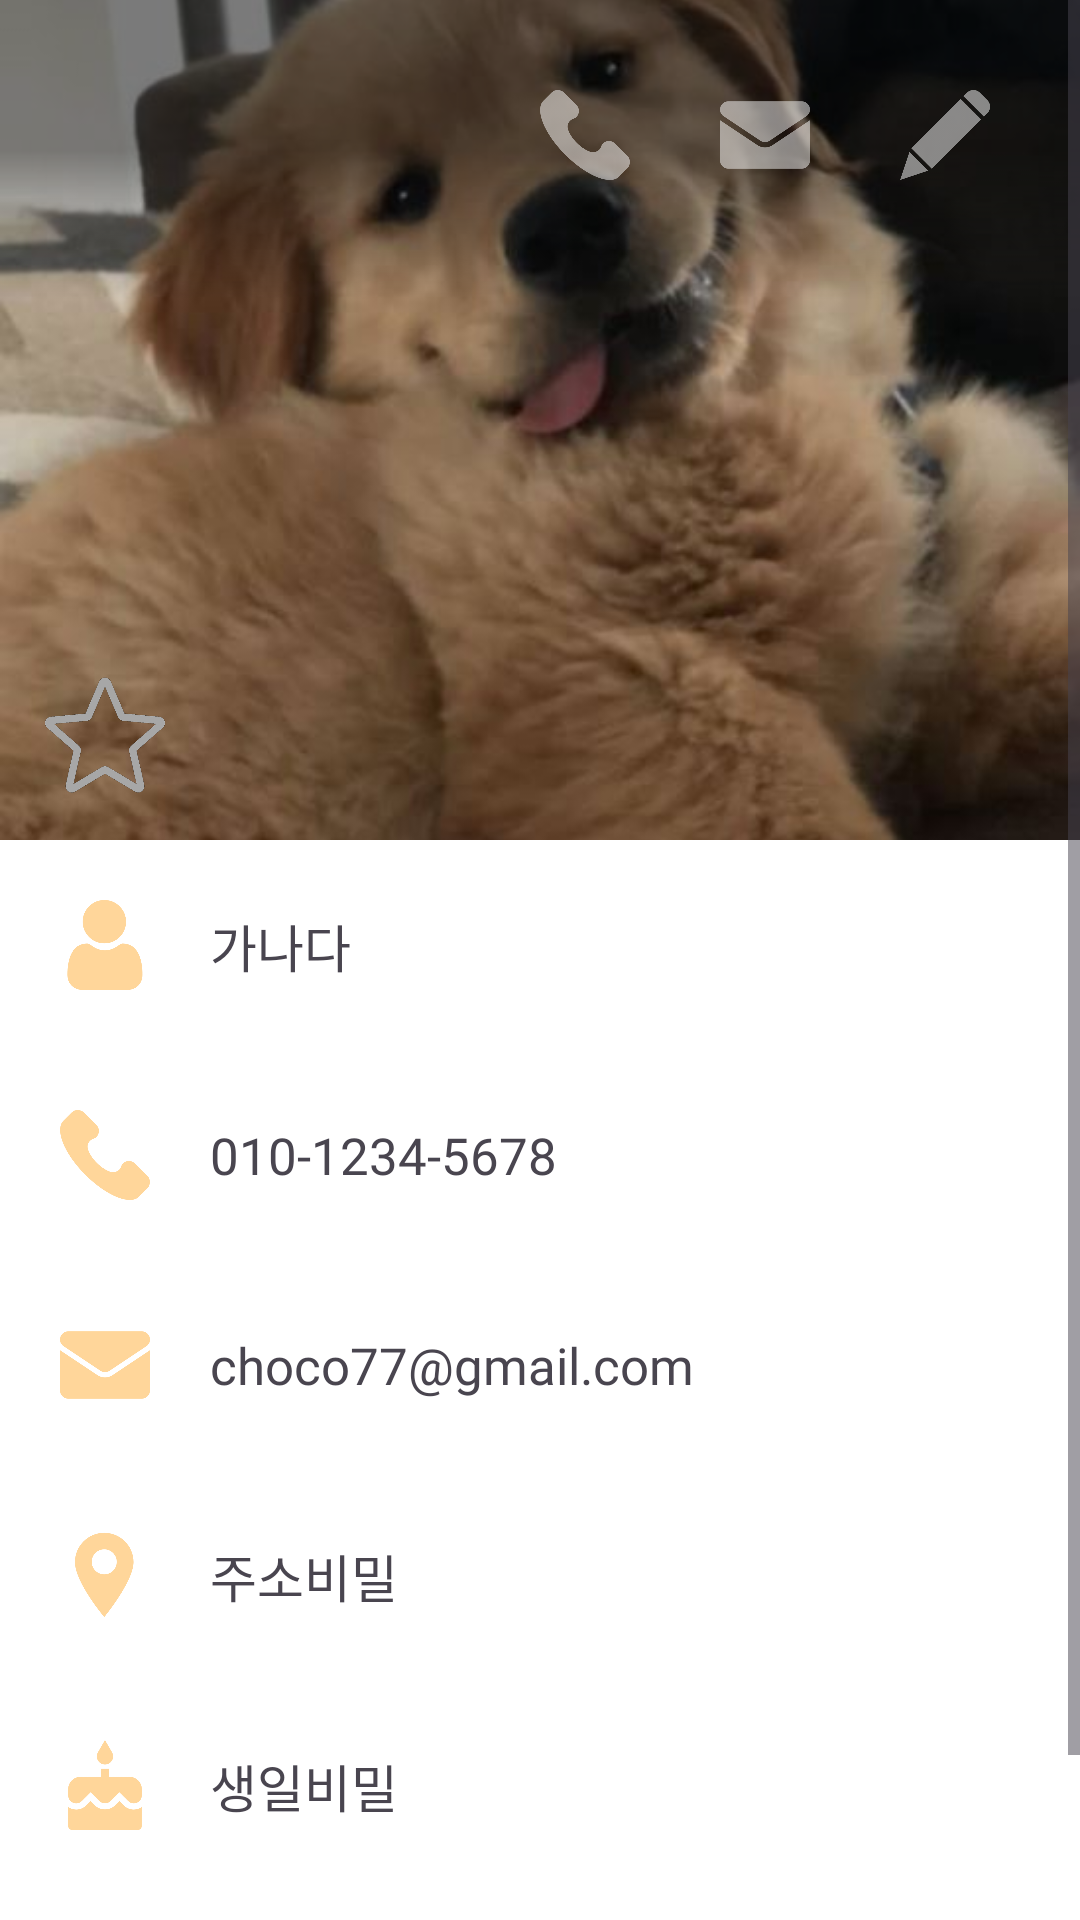

Android layout source for this screen:
<!-- AndroidManifest.xml: application theme Theme.Team7ContactApp -->
<!-- res/layout/activity_contact_detail.xml -->
<?xml version="1.0" encoding="utf-8"?>
<ScrollView xmlns:android="http://schemas.android.com/apk/res/android"
    xmlns:app="http://schemas.android.com/apk/res-auto"
    xmlns:tools="http://schemas.android.com/tools"
    android:layout_width="match_parent"
    android:layout_height="match_parent"
    android:fillViewport="true"
    tools:context=".ContactDetailActivity"
    android:background="@color/white">


    <androidx.constraintlayout.widget.ConstraintLayout
        android:layout_width="match_parent"
        android:layout_height="match_parent"
        app:layout_constraintEnd_toEndOf="parent"
        app:layout_constraintStart_toStartOf="parent"
        app:layout_constraintTop_toTopOf="parent">


        
        <androidx.appcompat.widget.AppCompatImageView
            android:id="@+id/iv_profile"
            android:layout_width="match_parent"
            android:layout_height="0dp"
            android:scaleType="centerCrop"
            android:src="@drawable/img_dog"
            app:layout_constraintEnd_toEndOf="parent"
            app:layout_constraintHeight_percent="0.4"
            app:layout_constraintStart_toStartOf="parent"
            app:layout_constraintTop_toTopOf="parent" />

        
        <View
            android:layout_width="match_parent"
            android:layout_height="100dp"
            android:background="@drawable/gradient_overlay"
            app:layout_constraintEnd_toEndOf="@+id/iv_profile"
            app:layout_constraintStart_toStartOf="@+id/iv_profile"
            app:layout_constraintTop_toTopOf="@+id/iv_profile" />


        
        <androidx.appcompat.widget.AppCompatImageView
            android:id="@+id/iv_pen"
            android:layout_width="30dp"
            android:layout_height="30dp"
            android:layout_margin="30dp"
            android:alpha="0.5"
            android:src="@drawable/img_pen"
            app:layout_constraintEnd_toEndOf="@id/iv_profile"
            app:layout_constraintTop_toTopOf="@+id/iv_profile"
            app:tint="@color/white" />

        <androidx.appcompat.widget.AppCompatImageView
            android:id="@+id/ic_back"
            android:layout_width="30dp"
            android:layout_height="30dp"
            android:layout_margin="20dp"
            android:alpha="0.5"
            android:src="@drawable/back"
            app:layout_constraintStart_toStartOf="parent"
            app:layout_constraintTop_toTopOf="parent"
            app:tint="@color/white" />


        
        <androidx.appcompat.widget.AppCompatImageView
            android:id="@+id/activity_contact_detail_star"
            android:layout_width="40dp"
            android:layout_height="40dp"
            android:layout_margin="15dp"
            android:layout_marginStart="16dp"
            android:layout_marginBottom="12dp"
            android:clickable="true"
            android:focusable="true"
            android:src="@drawable/staroff"
            app:layout_constraintBottom_toBottomOf="@+id/iv_profile"
            app:layout_constraintStart_toStartOf="parent"
            tools:ignore="TouchTargetSizeCheck,SpeakableTextPresentCheck" />


        <androidx.appcompat.widget.AppCompatImageView
            android:id="@+id/iv_call"
            android:layout_width="30dp"
            android:layout_height="30dp"
            android:layout_margin="30dp"
            android:alpha="0.5"
            android:src="@drawable/img_call"
            app:layout_constraintBottom_toBottomOf="@+id/iv_email"
            app:layout_constraintEnd_toStartOf="@+id/iv_email"
            app:layout_constraintTop_toTopOf="@+id/iv_email"
            app:tint="@color/white" />

        
        <androidx.appcompat.widget.AppCompatImageView
            android:id="@+id/iv_email"
            android:layout_width="30dp"
            android:layout_height="30dp"
            android:layout_margin="30dp"
            android:alpha="0.5"
            android:src="@drawable/img_email"
            app:layout_constraintBottom_toBottomOf="@+id/iv_pen"
            app:layout_constraintEnd_toStartOf="@+id/iv_pen"
            app:layout_constraintTop_toTopOf="@+id/iv_pen"
            app:tint="@color/white" />


        
        <androidx.constraintlayout.widget.ConstraintLayout
            android:layout_width="match_parent"
            android:layout_height="wrap_content"
            android:padding="20dp"
            app:layout_constraintEnd_toEndOf="parent"
            app:layout_constraintStart_toStartOf="parent"
            app:layout_constraintTop_toBottomOf="@+id/iv_profile">

            
            <androidx.appcompat.widget.AppCompatImageView
                android:id="@+id/tv_name"
                android:layout_width="30dp"
                android:layout_height="30dp"
                app:layout_constraintStart_toStartOf="parent"
                app:layout_constraintTop_toTopOf="parent"
                app:srcCompat="@drawable/img_user"
                app:tint="@color/LightOrange" />

            <TextView
                android:id="@+id/tv_nameinfo"
                style="@style/MypageTextStyle"
                android:layout_width="wrap_content"
                android:layout_height="wrap_content"
                android:layout_marginStart="20dp"
                android:text="가나다"
                app:layout_constraintBottom_toBottomOf="@+id/tv_name"
                app:layout_constraintStart_toEndOf="@+id/tv_name"
                app:layout_constraintTop_toTopOf="@+id/tv_name" />

            <androidx.appcompat.widget.AppCompatImageView
                android:id="@+id/tv_contact"
                android:layout_width="30dp"
                android:layout_height="30dp"
                android:layout_marginTop="40dp"
                app:layout_constraintStart_toStartOf="@+id/tv_name"
                app:layout_constraintTop_toBottomOf="@+id/tv_name"
                app:srcCompat="@drawable/img_call"
                app:tint="@color/LightOrange" />

            <TextView
                android:id="@+id/tv_contactinfo"
                style="@style/MypageTextStyle"
                android:layout_width="wrap_content"
                android:layout_height="wrap_content"
                android:layout_marginStart="20dp"
                android:text="010-1234-5678"
                app:layout_constraintBottom_toBottomOf="@+id/tv_contact"
                app:layout_constraintStart_toEndOf="@+id/tv_contact"
                app:layout_constraintTop_toTopOf="@+id/tv_contact" />

            
            <androidx.appcompat.widget.AppCompatImageView
                android:id="@+id/tv_mail"
                android:layout_width="30dp"
                android:layout_height="30dp"
                android:layout_marginTop="40dp"
                app:layout_constraintStart_toStartOf="parent"
                app:layout_constraintTop_toBottomOf="@+id/tv_contact"
                app:srcCompat="@drawable/img_email"
                app:tint="@color/LightOrange" />
            
            <TextView
                android:id="@+id/tv_mailinfo"
                style="@style/MypageTextStyle"
                android:layout_width="wrap_content"
                android:layout_height="wrap_content"
                android:layout_marginStart="20dp"
                android:text="choco77@gmail.com"
                app:layout_constraintBottom_toBottomOf="@+id/tv_mail"
                app:layout_constraintStart_toEndOf="@+id/tv_mail"
                app:layout_constraintTop_toTopOf="@+id/tv_mail" />

            
            <androidx.appcompat.widget.AppCompatImageView
                android:id="@+id/tv_address"
                android:layout_width="30dp"
                android:layout_height="30dp"
                android:layout_marginTop="40dp"
                app:layout_constraintStart_toStartOf="parent"
                app:layout_constraintTop_toBottomOf="@+id/tv_mail"
                app:srcCompat="@drawable/img_address"
                app:tint="@color/LightOrange" />


            <androidx.appcompat.widget.AppCompatImageView
                android:id="@+id/tv_birth"
                android:layout_width="30dp"
                android:layout_height="30dp"
                android:layout_marginTop="40dp"
                app:layout_constraintStart_toStartOf="parent"
                app:layout_constraintTop_toBottomOf="@+id/tv_address"
                app:srcCompat="@drawable/img_birth"
                app:tint="@color/LightOrange" />

            <TextView
                android:id="@+id/tv_birthinfo"
                style="@style/MypageTextStyle"
                android:layout_width="wrap_content"
                android:layout_height="wrap_content"
                android:layout_marginStart="20dp"
                android:text="생일비밀"
                app:layout_constraintBottom_toBottomOf="@+id/tv_birth"
                app:layout_constraintStart_toEndOf="@+id/tv_birth"
                app:layout_constraintTop_toTopOf="@+id/tv_birth" />

            <TextView
                android:id="@+id/tv_addressinfo"
                style="@style/MypageTextStyle"
                android:layout_width="wrap_content"
                android:layout_height="wrap_content"
                android:layout_marginStart="20dp"
                android:text="주소비밀"
                app:layout_constraintBottom_toBottomOf="@+id/tv_address"
                app:layout_constraintStart_toEndOf="@+id/tv_address"
                app:layout_constraintTop_toTopOf="@+id/tv_address" />

            <androidx.appcompat.widget.AppCompatImageView
                android:id="@+id/tv_memo"
                android:layout_width="30dp"
                android:layout_height="30dp"
                android:layout_marginTop="40dp"
                app:layout_constraintStart_toStartOf="parent"
                app:layout_constraintTop_toBottomOf="@+id/tv_birth"
                app:srcCompat="@drawable/img_memo"
                app:tint="@color/LightOrange" />

            <TextView
                android:id="@+id/tv_memoinfo"
                style="@style/MypageTextStyle"
                android:layout_width="wrap_content"
                android:layout_height="wrap_content"
                android:layout_marginStart="20dp"
                android:layout_marginTop="-10dp"
                android:text="메모\n메모메모\n가나다라마바사"
                app:layout_constraintStart_toEndOf="@+id/tv_memo"
                app:layout_constraintTop_toTopOf="@+id/tv_memo" />


        </androidx.constraintlayout.widget.ConstraintLayout>
    </androidx.constraintlayout.widget.ConstraintLayout>

</ScrollView>
<!-- resources referenced by this layout -->
<resources>
  <color name="LightOrange">#FFD69A</color>
  <color name="white">#FFFFFFFF</color>
  <!-- drawable gradient_overlay (drawable) -->
  <?xml version="1.0" encoding="utf-8"?>
  <shape xmlns:android="http://schemas.android.com/apk/res/android">
      <gradient
          android:angle="90"
          android:startColor="#00000000"
          android:centerColor="#80000000"
          android:endColor="#80000000" />
  </shape>
  <!-- drawable img_address: png bitmap (drawable-hdpi, 6715 bytes) -->
  <!-- drawable img_birth: png bitmap (drawable-hdpi, 6661 bytes) -->
  <!-- drawable img_call: png bitmap (drawable-hdpi, 6066 bytes) -->
  <!-- drawable img_dog: jpg bitmap (drawable, 41220 bytes) -->
  <!-- drawable img_email: png bitmap (drawable-hdpi, 4041 bytes) -->
  <!-- drawable img_memo: png bitmap (drawable-hdpi, 3875 bytes) -->
  <!-- drawable img_pen: png bitmap (drawable-hdpi, 4201 bytes) -->
  <!-- drawable img_user: png bitmap (drawable-hdpi, 6708 bytes) -->
  <!-- drawable staroff: png bitmap (drawable-hdpi, 17175 bytes) -->
  <style name="MypageTextStyle">
          <item name="android:textSize">17sp</item>
          <item name="android:fontFamily">@font/notosanskr_medium</item>
      </style>
  <style name="Theme.Team7ContactApp" parent="Base.Theme.Team7ContactApp" />
  <style name="Base.Theme.Team7ContactApp" parent="Theme.Material3.DayNight.NoActionBar">
          
          
          <item name="android:navigationBarColor">@color/white</item>
          <item name="android:windowLightNavigationBar" tools:targetApi="o_mr1">true</item>
          
          <item name="android:statusBarColor">@color/white</item>
          <item name="android:windowLightStatusBar">true</item>
  
      </style>
</resources>
